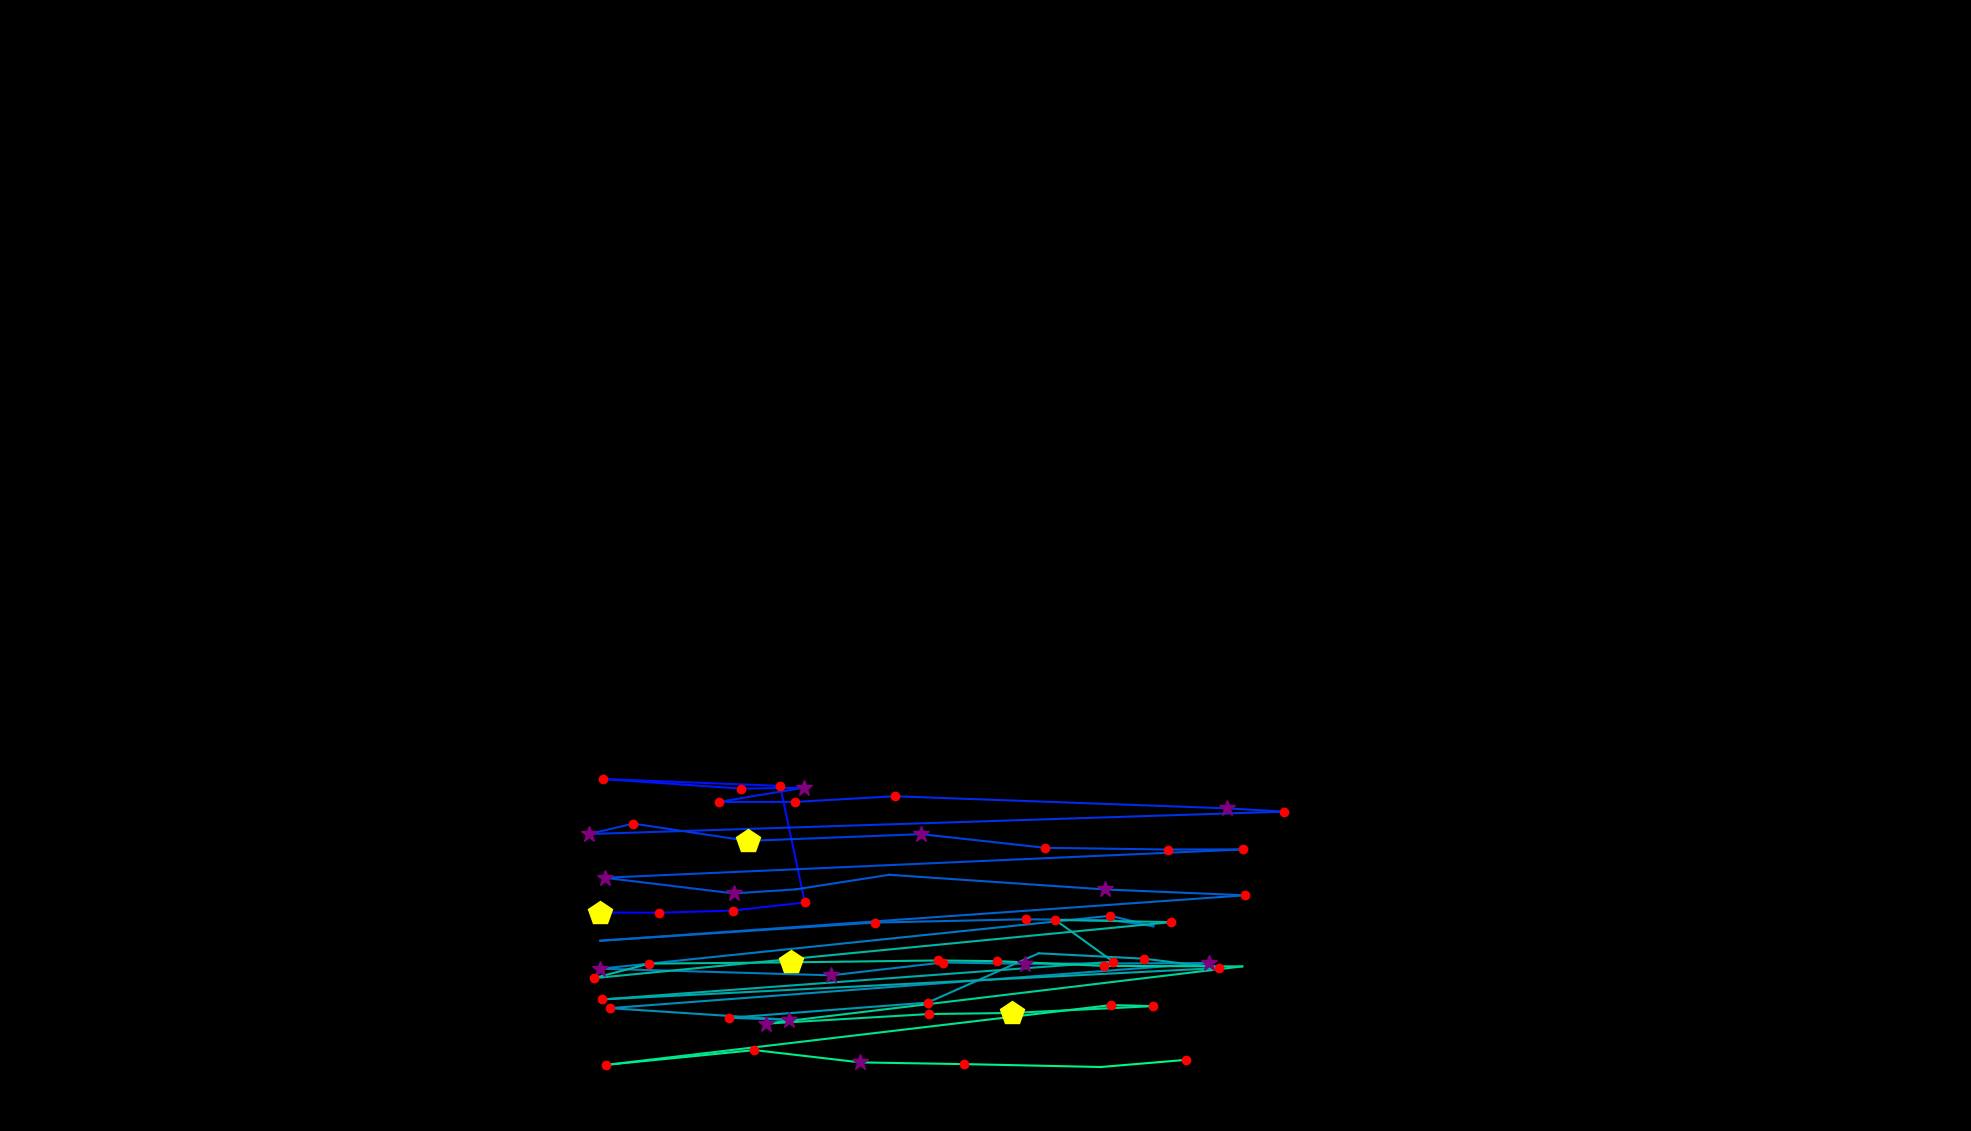

Values plotted in this chart, from the file beside it:
, fixation_id, timestamp, avg_gaze_x, avg_gaze_y, duration
0, 271.0, 90722, 854.4, 338.3, 72.3
1, 273.0, 91084, 779.7, 283.8, 421.7
2, 274.0, 91530, 855.9, 283.5, 192.8
3, 275.0, 91771, 951.3, 286.3, 144.6
4, 276.0, 91940, 1045, 296.8, 216.9
5, 277.0, 92253, 1013, 448.2, 216.9
6, 278.0, 92566, 782.9, 457.1, 156.6
7, 279.0, 92855, 962, 444.7, 120.5
8, 280.0, 93012, 1044, 445.9, 265.1
9, 281.0, 93301, 933.3, 427.3, 168.7
10, 282.0, 93506, 1032, 427.3, 120.5
11, 283.0, 93771, 1162, 434.8, 192.8
12, 284.0, 94470, 1593, 419.1, 277.1
13, 285.0, 94795, 1668, 414.8, 120.5
14, 286.0, 94988, 764.8, 385.6, 289.2
15, 287.0, 95301, 822.3, 399.2, 120.5
16, 288.0, 95446, 971.5, 376.8, 494
17, 289.0, 96000, 1196, 385.5, 289.2
18, 290.0, 96338, 1357, 367.8, 192.8
19, 291.0, 96615, 1516, 365.5, 216.9
20, 292.0, 96868, 1615, 365.7, 241
21, 293.0, 97205, 785.3, 328.9, 313.3
22, 294.0, 97555, 952.8, 308.6, 277.1
23, 295.0, 97856, 1033, 313.8, 96.4
24, 296.0, 97988, 1155, 332.7, 96.4
25, 297.0, 98266, 1435, 313.7, 349.4
26, 298.0, 98663, 1617, 306.1, 241
27, 299.0, 98989, 779.7, 247.1, 96.4
28, 300.0, 99362, 1137, 270.7, 204.8
29, 301.0, 99724, 1332, 275, 180.7
30, 302.0, 100013, 1446, 273.6, 108.4
31, 303.0, 100145, 1498, 265.9, 108.4
32, 304.0, 100362, 1442, 279.5, 168.7
33, 305.0, 100627, 779.6, 210.8, 289.2
34, 306.0, 101013, 1080, 202.2, 349.4
35, 307.0, 101471, 1224, 218.8, 156.6
36, 308.0, 101664, 1331, 217.2, 277.1
37, 309.0, 102025, 1570, 218.1, 253
38, 310.0, 102495, 792, 159.5, 192.8
39, 311.0, 102808, 1025, 144.3, 277.1
40, 312.0, 103110, 946.8, 147, 241
41, 313.0, 103543, 1205, 166.8, 156.6
42, 314.0, 103772, 1349, 230.8, 96.4
43, 315.0, 103917, 1486, 223.8, 180.7
44, 316.0, 104122, 1583, 211.7, 228.9
45, 317.0, 104435, 781.2, 170.8, 180.7
46, 318.0, 104989, 1446, 219.8, 120.5
47, 319.0, 105242, 1370, 274.1, 132.5
48, 320.0, 105435, 1521, 271.2, 168.7
49, 321.0, 105688, 770.9, 198.5, 180.7
50, 322.0, 105893, 843.2, 217.3, 180.7
51, 323.0, 106110, 1028, 219.1, 421.7
52, 324.0, 106592, 1218, 221.5, 216.9
53, 325.0, 106845, 1294, 220.6, 132.5
54, 326.0, 107074, 1433, 214.5, 120.5
55, 327.0, 107267, 1613, 213.8, 108.4
56, 328.0, 107460, 994.7, 139.4, 337.4
57, 329.0, 107893, 1206, 151.9, 241
58, 330.0, 108158, 1314, 153.3, 409.7
59, 331.0, 108616, 1498, 162.2, 156.6
... 7 more rows
